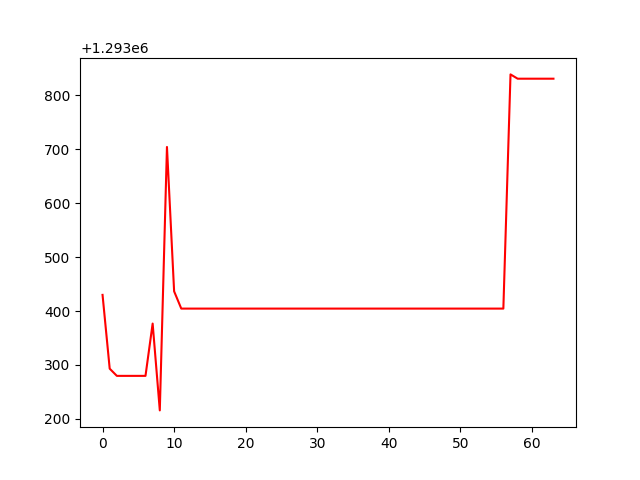

Values plotted in this chart, from the file beside it:
, 0
0, 1293430
1, 1293293
2, 1293280
3, 1293280
4, 1293280
5, 1293280
6, 1293280
7, 1293377
8, 1293216
9, 1293704
10, 1293437
11, 1293405
12, 1293405
13, 1293405
14, 1293405
15, 1293405
16, 1293405
17, 1293405
18, 1293405
19, 1293405
20, 1293405
21, 1293405
22, 1293405
23, 1293405
24, 1293405
25, 1293405
26, 1293405
27, 1293405
28, 1293405
29, 1293405
30, 1293405
31, 1293405
32, 1293405
33, 1293405
34, 1293405
35, 1293405
36, 1293405
37, 1293405
38, 1293405
39, 1293405
40, 1293405
41, 1293405
42, 1293405
43, 1293405
44, 1293405
45, 1293405
46, 1293405
47, 1293405
48, 1293405
49, 1293405
50, 1293405
51, 1293405
52, 1293405
53, 1293405
54, 1293405
55, 1293405
56, 1293405
57, 1293839
58, 1293831
59, 1293831
... 4 more rows
